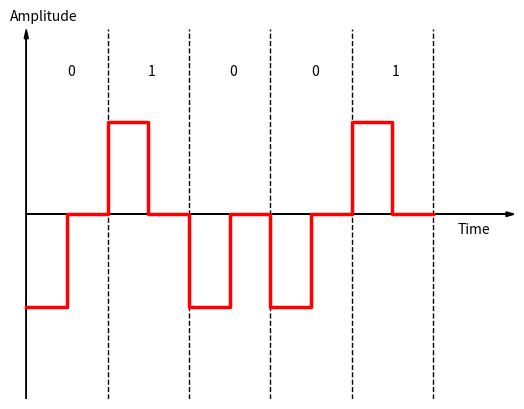

Recreate this plot in Python.
#Implementation of RZ Encoding Scheme
import matplotlib.pyplot as plt
import numpy as np
#Function for drwaing vertical dashed lines and Y-axis
def my_lines(ax, pos, *args, **kwargs):
    if ax == 'x':
        for p in pos:
            if(p!=0):
                plt.axvline(p,linestyle='dashed', *args, **kwargs)
            else:
                plt.arrow(0,0,0,3.9,head_width=0.05, head_length=0.1, fc='k', ec='k')
    else:
        for p in pos:
            plt.axhline(p, *args, **kwargs)
clock = []
bits = [0,1,0,0,1]
j=0
#Encoding of signal bits to RZ scheme signal bits
for i in range(len(bits)):
    if(bits[i]==1):
        clock.insert(j,1)
        clock.insert(j+1,0)
    elif(bits[i]==0):
            clock.insert(j,-1)
            clock.insert(j+1,0)
    j=j+2
clock.insert(j+1,0)
data=np.repeat(clock,1)
t = 0.5 * np.arange(len(data))
my_lines('x', range(len(bits)+1), color='black', linewidth=1)
plt.arrow(0, 2,len(bits)+1-0.1, 0, head_width=0.05, head_length=0.1, fc='k', ec='k')
plt.step(t, data+2, 'r', linewidth = 2.5, where='post')
plt.ylim([0,4])
plt.xlim([-0.1,len(bits)+1])
for tbit, bit in enumerate(bits):
    plt.text(tbit + 0.5, 3.5, str(bit))
plt.text(-0.2,4.1,'Amplitude');
plt.text(len(bits)+0.3,1.8,'Time');
plt.gca().axis('off')
plt.savefig("RZ.png")
plt.show()



